Photos from the image-classification dataset "classification_split" in the GitHub repository abdelkrimzounouti-cyber/CandyClassification. Its 6 classes are: crocodile candy, dragibus candy, fraise strawberry candy, oufe egg candy, ourson bear candy, schtroumpf smurf candy.

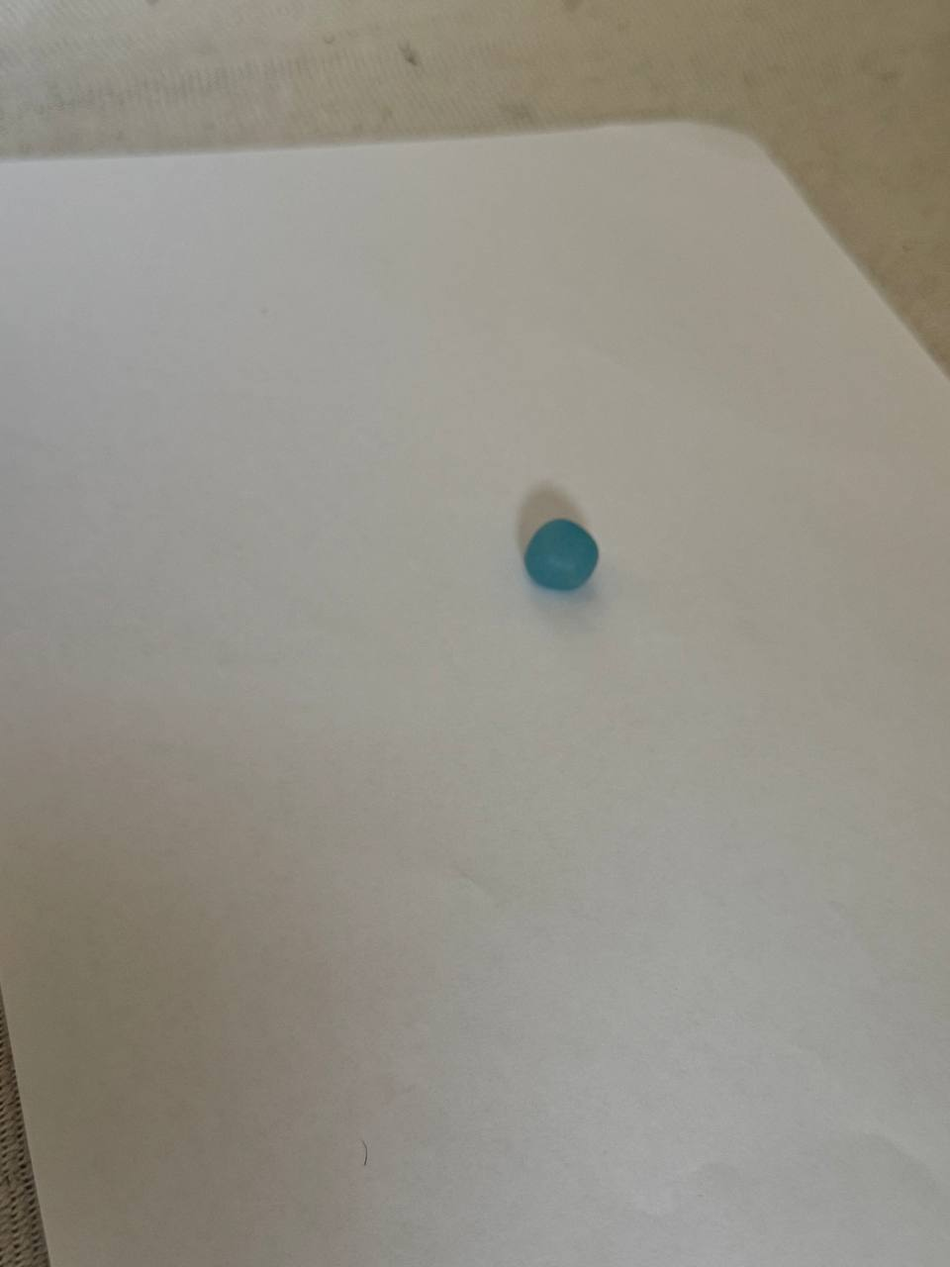
Label: dragibus candy

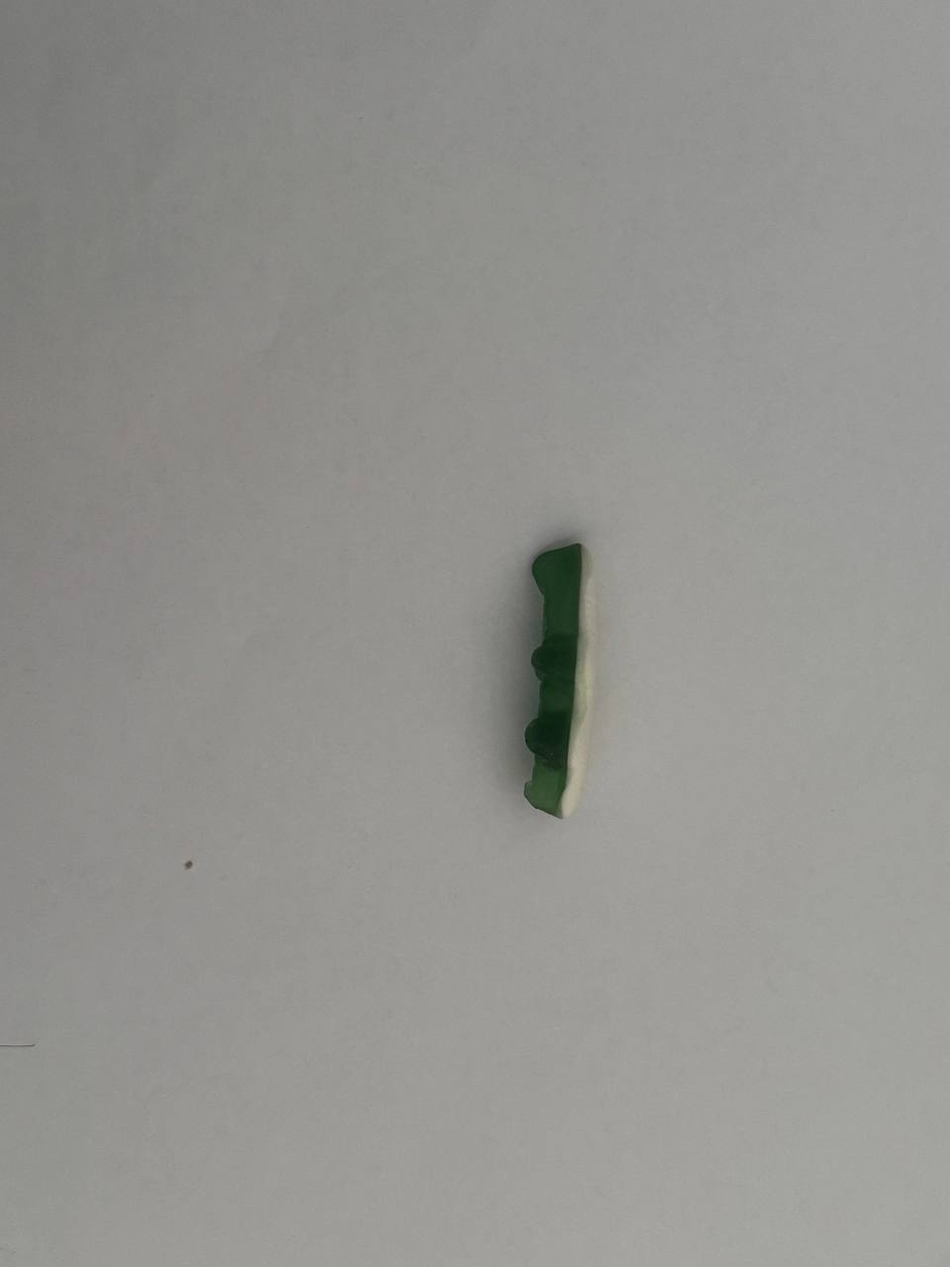
Label: crocodile candy

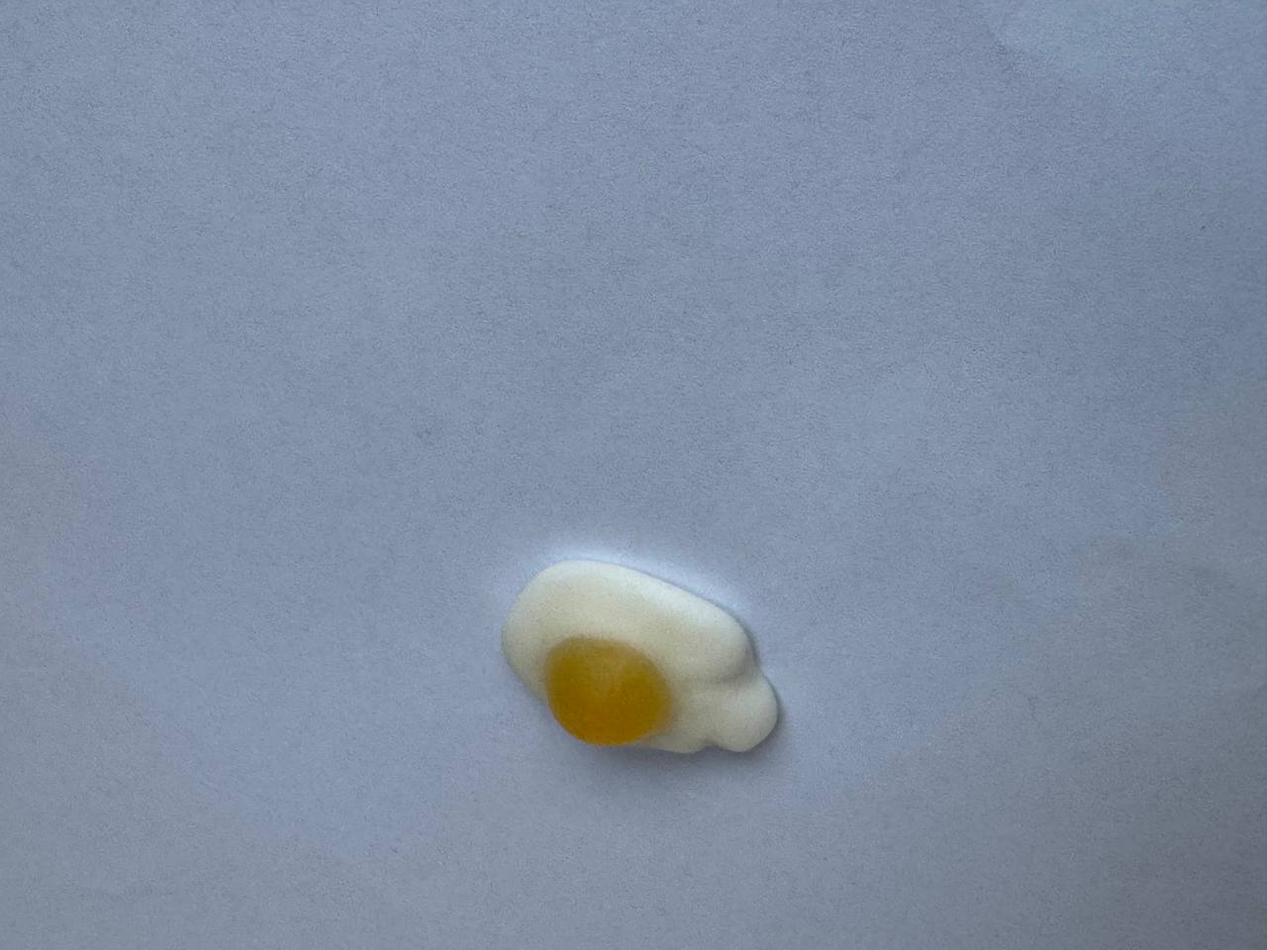
Label: oufe egg candy

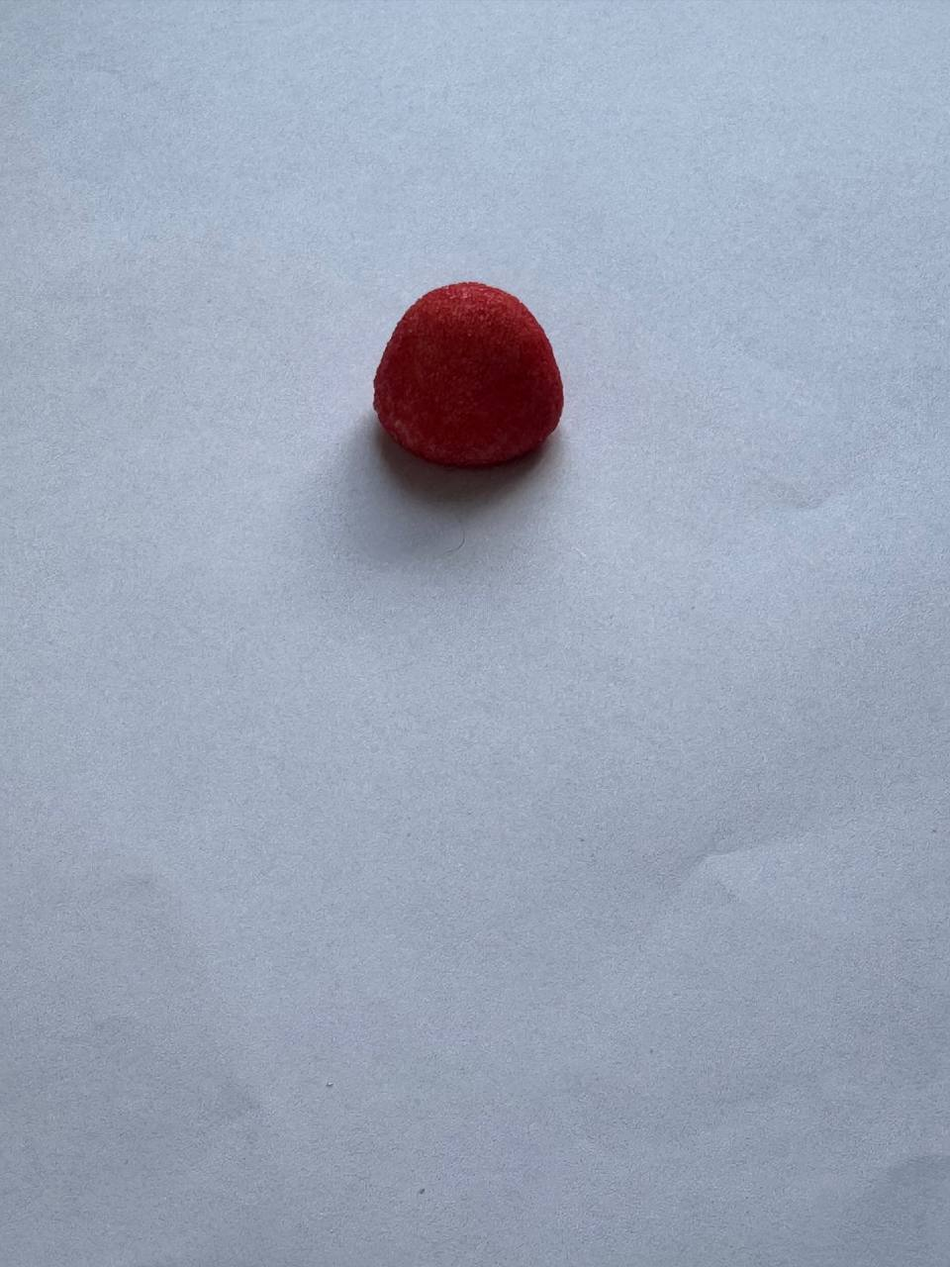
Label: fraise strawberry candy

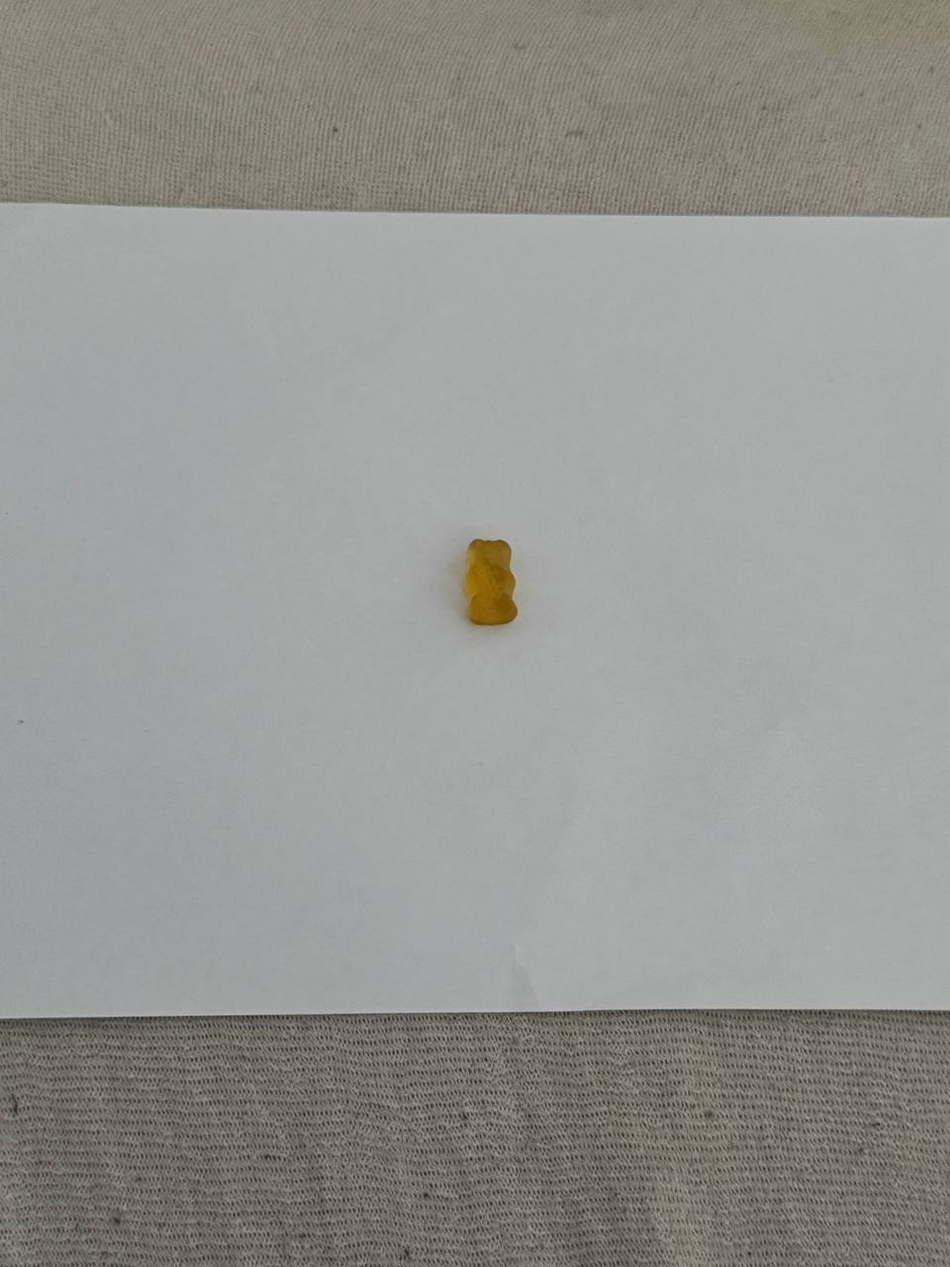
Label: ourson bear candy

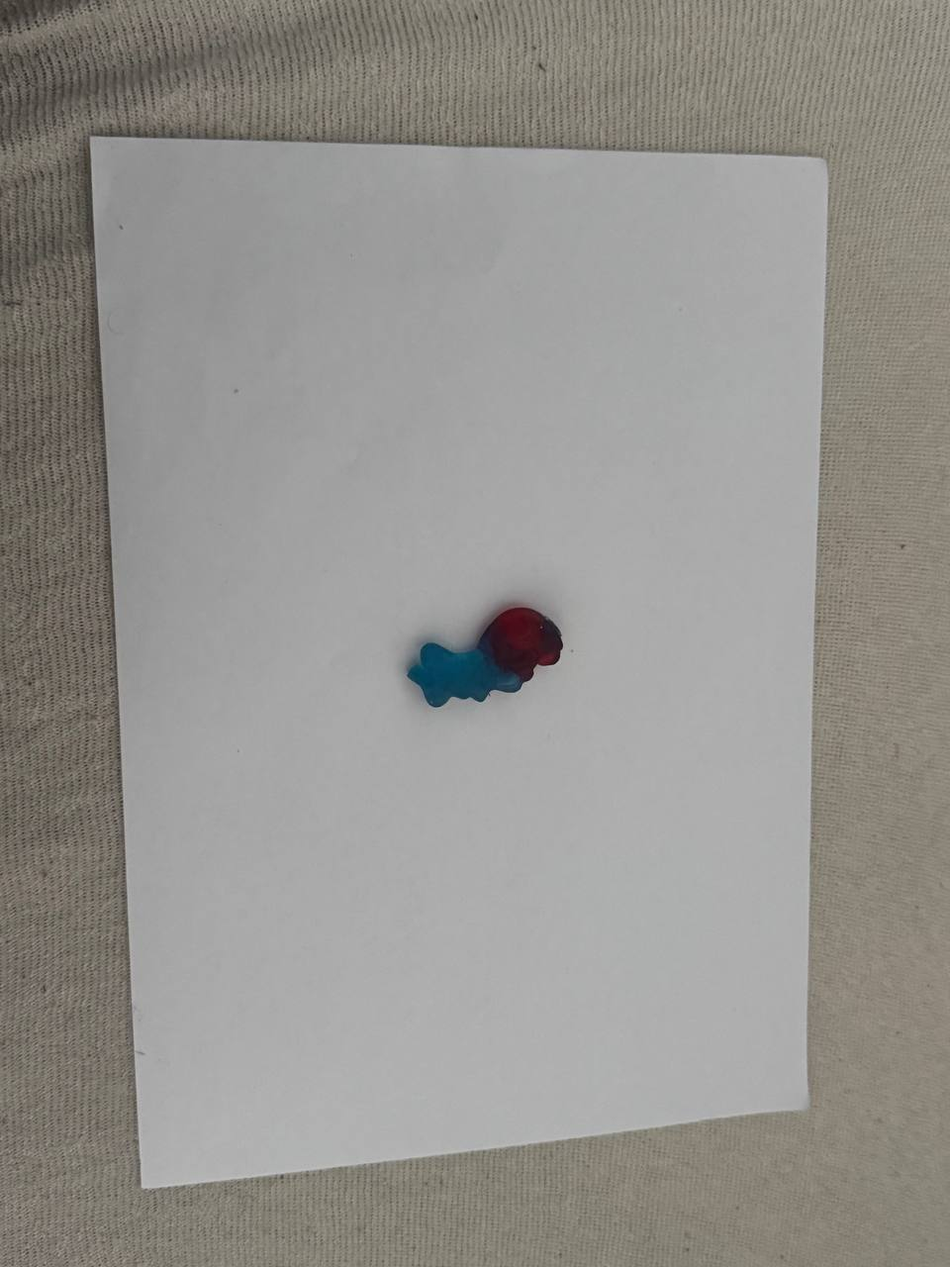
Label: schtroumpf smurf candy
